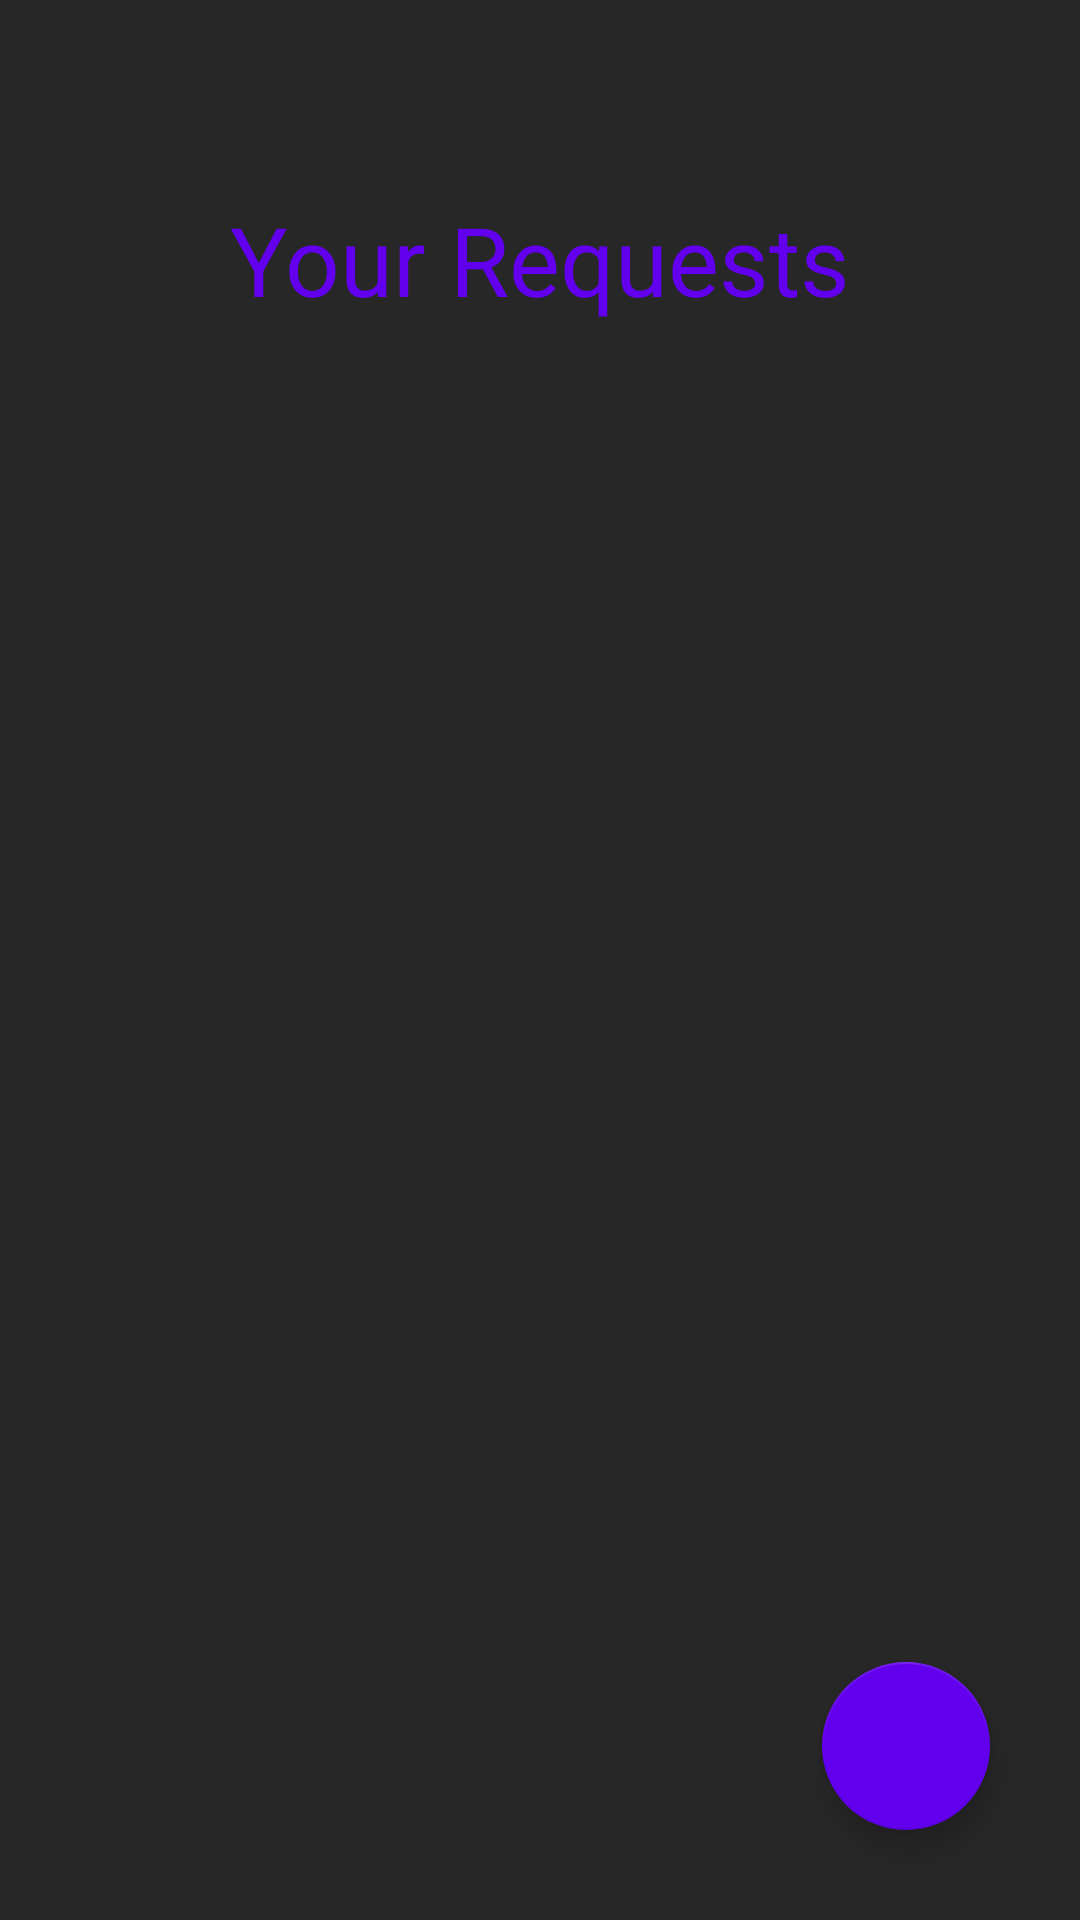

This screen was rendered from an Android layout file. Write that file and the resources it references.
<!-- AndroidManifest.xml: application theme Theme.FoodCommunity -->
<!-- res/layout/fragment_my_requests.xml -->
<?xml version="1.0" encoding="utf-8"?>
<androidx.coordinatorlayout.widget.CoordinatorLayout xmlns:android="http://schemas.android.com/apk/res/android"
    xmlns:tools="http://schemas.android.com/tools"
    android:layout_width="match_parent"
    android:layout_height="match_parent"
    android:background="#272727"
    tools:context=".MyDonorFragment">

    <androidx.recyclerview.widget.RecyclerView
        android:id="@+id/foodDriveRecycler"
        android:layout_width="match_parent"
        android:layout_height="match_parent"
        android:layout_marginTop="130dp" />

    <TextView
        android:id="@+id/textView3"
        android:layout_width="wrap_content"
        android:layout_marginTop="65dp"
        android:layout_gravity="center|top"
        android:layout_height="wrap_content"
        android:textSize="32dp"
        android:textColor="@color/purple_500"
        android:text="Your Requests" />

    <com.google.android.material.floatingactionbutton.FloatingActionButton
        android:id="@+id/addButtonRedirect"
        android:layout_width="wrap_content"
        android:layout_height="wrap_content"
        android:contentDescription="@string/app_name"
        android:src="@drawable/ic_baseline_add_24"
        android:backgroundTint="@color/purple_500"
        android:layout_marginRight="30dp"
        android:layout_marginBottom="30dp"
        android:layout_gravity="bottom|right"/>


</androidx.coordinatorlayout.widget.CoordinatorLayout>
<!-- resources referenced by this layout -->
<resources>
  <string name="app_name">FoodCommunity</string>
  <style name="Theme.FoodCommunity" parent="Theme.MaterialComponents.NoActionBar">
          
          <item name="colorPrimary">@color/purple_500</item>
          <item name="colorPrimaryVariant">@color/purple_700</item>
          <item name="colorOnPrimary">@color/white</item>
          
          <item name="colorSecondary">@color/purple_500</item>
          <item name="colorSecondaryVariant">@color/purple_700</item>
          <item name="colorOnSecondary">@color/black</item>
          
          <item name="android:statusBarColor" tools:targetApi="l">?attr/colorPrimaryVariant</item>
          
      </style>
  <!-- not gathered from this repository: default colours our renderer supplied (Android Studio template values) -->
  <color name="purple_500">#FF6200EE</color>
  <color name="purple_700">#FF3700B3</color>
  <color name="black">#FF000000</color>
  <color name="white">#FFFFFFFF</color>
</resources>
